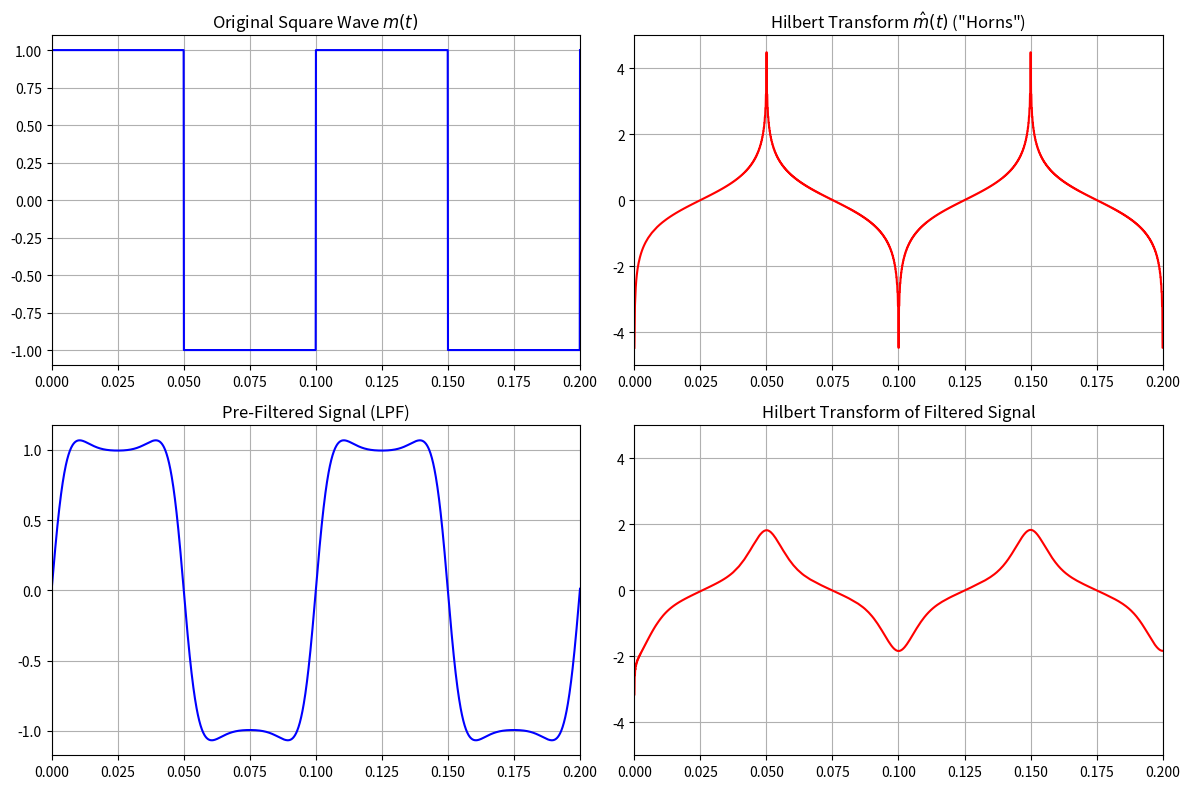

Reproduce this figure in Python. (Note: this script raises an exception after producing the figure.)
# SSB Analysis: The Horn Effect and Weaver's Modulator
# 1. Visualize "Horns" (Hilbert of Square Wave)
# 2. Simulate Weaver's Method for sideband cancellation

import numpy as np
import matplotlib.pyplot as plt
from scipy.signal import hilbert, butter, filtfilt

# Parameters
fs = 10000
duration = 0.5
t = np.linspace(0, duration, int(fs*duration), endpoint=False)

def get_spectrum(sig):
    N = len(sig)
    spec = np.fft.fftshift(np.fft.fft(sig)) / N
    freqs = np.fft.fftshift(np.fft.fftfreq(N, 1/fs))
    return freqs, np.abs(spec)

# ==========================================================
# PART 1: THE HORN PROBLEM
# ==========================================================
# Generate Square Wave
f_sq = 10
m_sq = np.sign(np.sin(2 * np.pi * f_sq * t))

# Hilbert Transform (Ideal)
m_hat_sq = np.imag(hilbert(m_sq))

# Filtered Square Wave
# Apply LPF to smooth edges
b, a = butter(2, 5 * f_sq / (fs/2), btype='low')
m_filt = filtfilt(b, a, m_sq)
m_hat_filt = np.imag(hilbert(m_filt))

# Plot Horns
plt.figure(figsize=(12, 8))

plt.subplot(2, 2, 1)
plt.plot(t, m_sq, 'b')
plt.title('Original Square Wave $m(t)$')
plt.xlim(0, 0.2)
plt.grid(True)

plt.subplot(2, 2, 2)
plt.plot(t, m_hat_sq, 'r')
plt.title('Hilbert Transform $\\hat{m}(t)$ ("Horns")')
plt.xlim(0, 0.2)
plt.ylim(-5, 5) # Peaks go to infinity, clip for view
plt.grid(True)

plt.subplot(2, 2, 3)
plt.plot(t, m_filt, 'b')
plt.title('Pre-Filtered Signal (LPF)')
plt.xlim(0, 0.2)
plt.grid(True)

plt.subplot(2, 2, 4)
plt.plot(t, m_hat_filt, 'r')
plt.title('Hilbert Transform of Filtered Signal')
plt.xlim(0, 0.2)
plt.ylim(-5, 5)
plt.grid(True)

plt.tight_layout()
plt.savefig('../Output_Plots/SSB_Analysis_Horns.png')

# ==========================================================
# PART 2: WEAVER'S METHOD
# ==========================================================
# Input: Tone
fm = 100
m_t = np.cos(2 * np.pi * fm * t)

# Parameters
f_sub = 1500 # Sub-carrier (Audio Center)
f_final = 5000 # Final Carrier

# Path I: Cosine Mixing
v1_i = m_t * np.cos(2 * np.pi * f_sub * t)
# Path Q: Sine Mixing
v1_q = m_t * np.sin(2 * np.pi * f_sub * t)

# LPF Stage (Select Lower side of mix?)
# Weaver LPF cutoff usually at W/2 (bandwidth/2)
# Here our "Bandwidth" is just the tone.
# Sub-carrier mixing shifts tone to f_sub +/- fm.
# We want to keep difference?
# Weaver Logic:
# Step 1 shifts spectrum so audio band is centered at DC.
# Audio 300-3000. Center 1650.
# Mix with 1650.
# 300 -> 1350 and -1350.
# 3000 -> 1350 and -1350? No.
# Let's simple tone. Mix with f_sub.
# Result: f_sub+fm, f_sub-fm.
# LPF removes f_sub+fm? No, Weaver folds.
# Standard Weaver:
# Mix with center freq W/2.
# LPF with cutoff W/2.
# Mix with final carrier f_c + W/2 +/- ...

# Simplification for Simulation:
# Just demonstrate cancellation via quadrature mixing
# Path 1: m(t) cos(w_sub t) -> LPF -> cos(w_c t)
# Path 2: m(t) sin(w_sub t) -> LPF -> sin(w_c t)
# This effectively implements the phase shift method math but using mixing.

cutoff = 200 # LPF cutoff
b, a = butter(4, cutoff / (fs/2), btype='low')

v2_i = filtfilt(b, a, v1_i) # Filtered I
v2_q = filtfilt(b, a, v1_q) # Filtered Q

# Second Mixing (Upconversion)
y_weaver = v2_i * np.cos(2 * np.pi * f_final * t) + v2_q * np.sin(2 * np.pi * f_final * t)
# Depending on sign (+/-) we get USB or LSB relative to f_final (+/- f_sub?)

# Spectrum
freqs, spec_weaver = get_spectrum(y_weaver)

plt.figure(figsize=(10, 6))
plt.plot(freqs, spec_weaver)
plt.title(f"Weaver's Method Output Spectrum (Carrier={f_final}Hz)")
plt.xlabel('Frequency (Hz)')
plt.xlim(f_final - 2000, f_final + 2000)
plt.grid(True)
plt.savefig('../Output_Plots/SSB_Analysis_Weaver.png')

print("Plots saved.")
